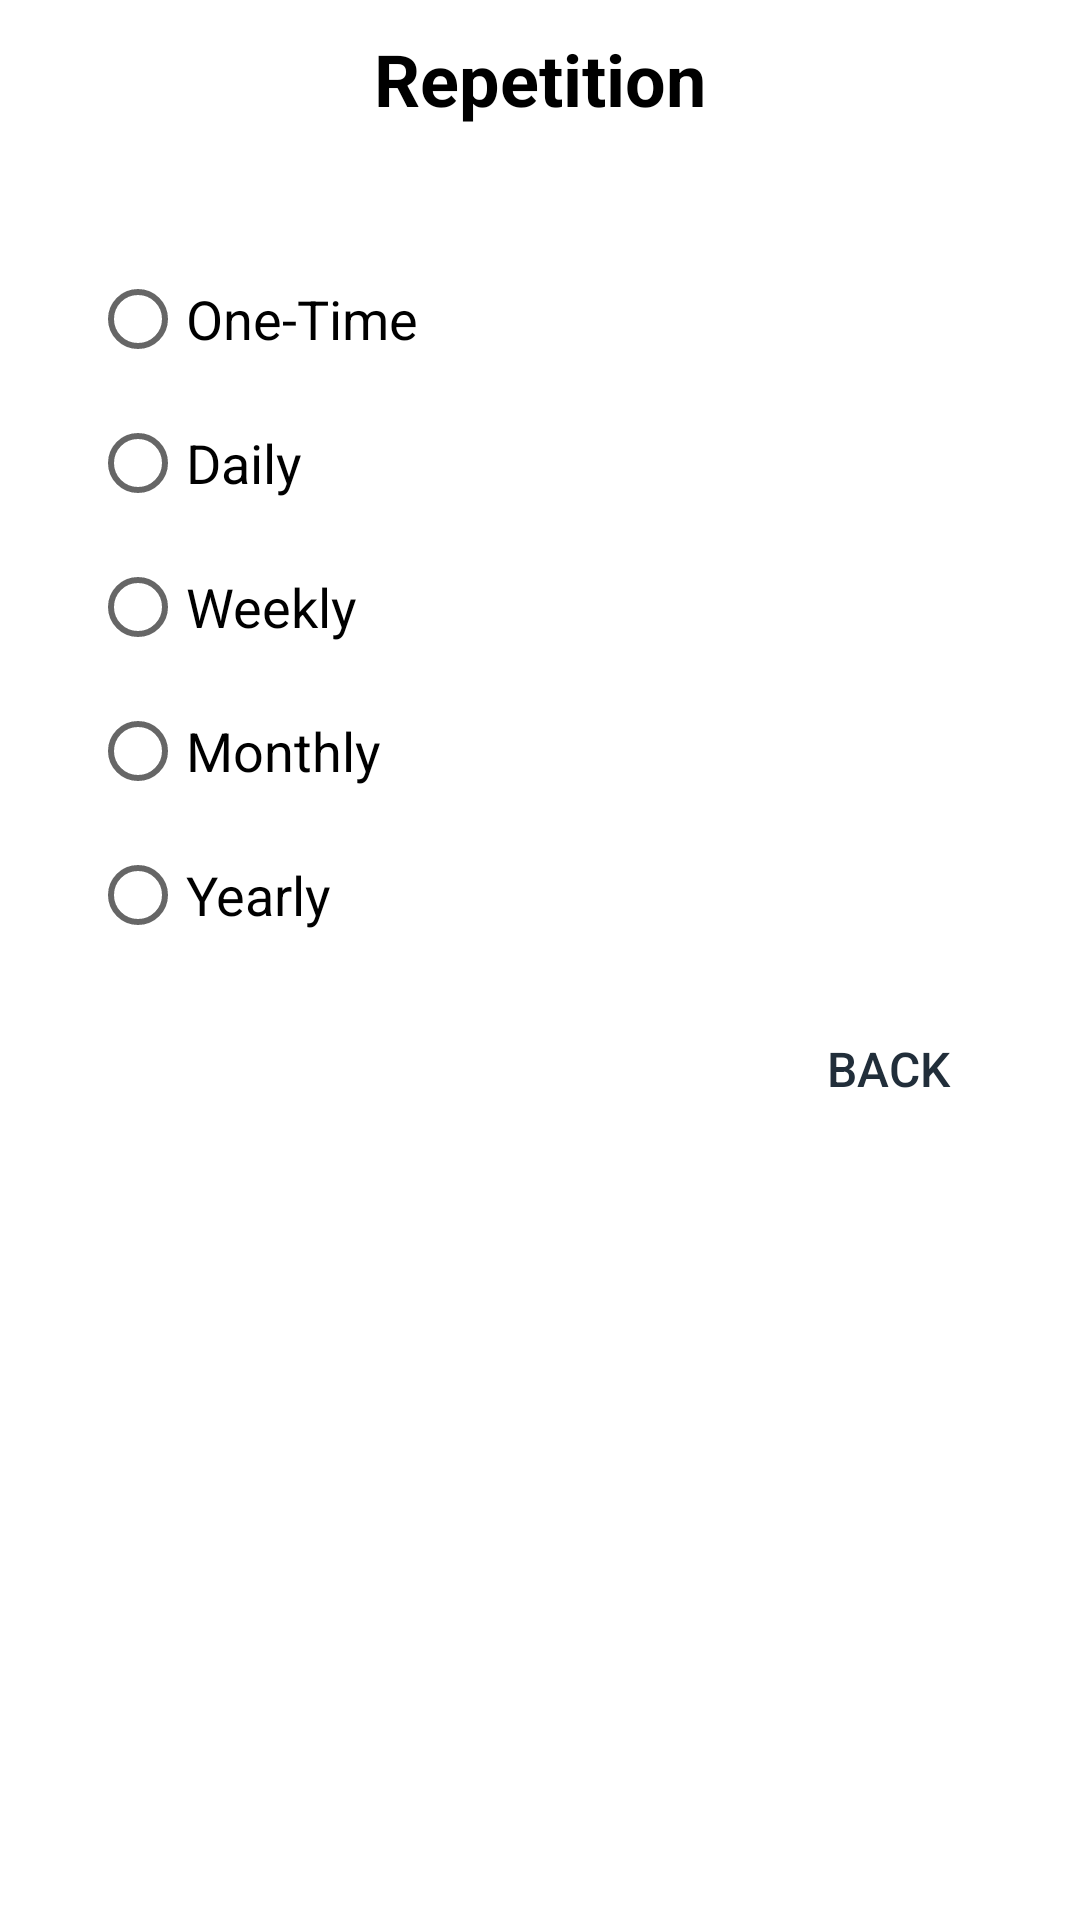

Reconstruct the res/layout file that produces this screen, plus the resources it refers to.
<!-- AndroidManifest.xml: application theme Theme.Rental_Management -->
<!-- res/layout/layout_alert_dialog_repeat.xml -->
<?xml version="1.0" encoding="utf-8"?>
<LinearLayout xmlns:android="http://schemas.android.com/apk/res/android"
    android:layout_width="match_parent"
    android:layout_height="wrap_content"
    android:orientation="vertical"
    android:weightSum="1">

    <TextView
        android:id="@+id/AlertDialogLayout_Repeat_TextView_Title"
        android:layout_width="match_parent"
        android:layout_height="wrap_content"
        android:gravity="center"
        android:padding="10dp"
        android:text="@string/repetition"
        android:textColor="@color/black"
        android:textSize="24sp"
        android:textStyle="bold" />

    <LinearLayout
        android:layout_width="match_parent"
        android:layout_height="wrap_content"
        android:layout_marginStart="30dp"
        android:layout_marginTop="30dp"
        android:layout_marginEnd="30dp"
        android:layout_marginBottom="10dp"
        android:orientation="vertical">


        <RadioGroup
            android:id="@+id/AlertDialogLayout_RadioGroup"
            android:layout_width="match_parent"
            android:layout_height="match_parent">

            <RadioButton
                android:id="@+id/AlertDialogLayout_Repeat_RadioButton_OneTime"
                android:layout_width="match_parent"
                android:layout_height="wrap_content"
                android:text="@string/one_time"
                android:textColorLink="@color/darkIndigo"
                android:textSize="18sp" />

            <RadioButton
                android:id="@+id/AlertDialogLayout_Repeat_RadioButton_Daily"
                android:layout_width="match_parent"
                android:layout_height="wrap_content"
                android:text="@string/daily"
                android:textColorLink="@color/darkIndigo"
                android:textSize="18sp" />

            <RadioButton
                android:id="@+id/AlertDialogLayout_Repeat_RadioButton_Weekly"
                android:layout_width="match_parent"
                android:layout_height="wrap_content"
                android:text="@string/weekly"
                android:textSize="18sp" />

            <RadioButton
                android:id="@+id/AlertDialogLayout_Repeat_RadioButton_Monthly"
                android:layout_width="match_parent"
                android:layout_height="wrap_content"
                android:text="@string/monthly"
                android:textSize="18sp" />

            <RadioButton
                android:id="@+id/AlertDialogLayout_Repeat_RadioButton_Yearly"
                android:layout_width="match_parent"
                android:layout_height="wrap_content"
                android:text="@string/yearly"
                android:textSize="18sp" />
        </RadioGroup>


    </LinearLayout>

    <RelativeLayout
        android:layout_width="wrap_content"
        android:layout_height="wrap_content">

        <Button
            android:id="@+id/AlertDialogLayout_Button_Back"
            android:layout_width="wrap_content"
            android:layout_height="wrap_content"
            android:layout_alignParentEnd="true"
            android:layout_marginEnd="20dp"
            android:layout_marginBottom="20dp"
            android:background="@android:color/transparent"
            android:text="@string/back"
            android:textColor="@color/darkIndigo"
            android:textSize="16sp" />

    </RelativeLayout>

</LinearLayout>
<!-- resources referenced by this layout -->
<resources>
  <color name="black">#FF000000</color>
  <color name="darkIndigo">#212E3A</color>
  <string name="back">BACK</string>
  <string name="daily">Daily</string>
  <string name="monthly">Monthly</string>
  <string name="one_time">One-Time</string>
  <string name="repetition">Repetition</string>
  <string name="weekly">Weekly</string>
  <string name="yearly">Yearly</string>
  <style name="Theme.Rental_Management" parent="Theme.MaterialComponents.DayNight.DarkActionBar">
          
          <item name="colorPrimary">@color/purple_500</item>
          <item name="colorPrimaryVariant">@color/purple_700</item>
          <item name="colorOnPrimary">@color/white</item>
          
          <item name="colorSecondary">@color/teal_200</item>
          <item name="colorSecondaryVariant">@color/teal_700</item>
          <item name="colorOnSecondary">@color/black</item>
          
          <item name="android:statusBarColor" tools:targetApi="l">?attr/colorPrimaryVariant</item>
          
      </style>
  <color name="purple_500">#FF6200EE</color>
  <color name="purple_700">#FF3700B3</color>
  <color name="white">#FFFFFFFF</color>
  <color name="teal_200">#FF03DAC5</color>
  <color name="teal_700">#FF018786</color>
</resources>
